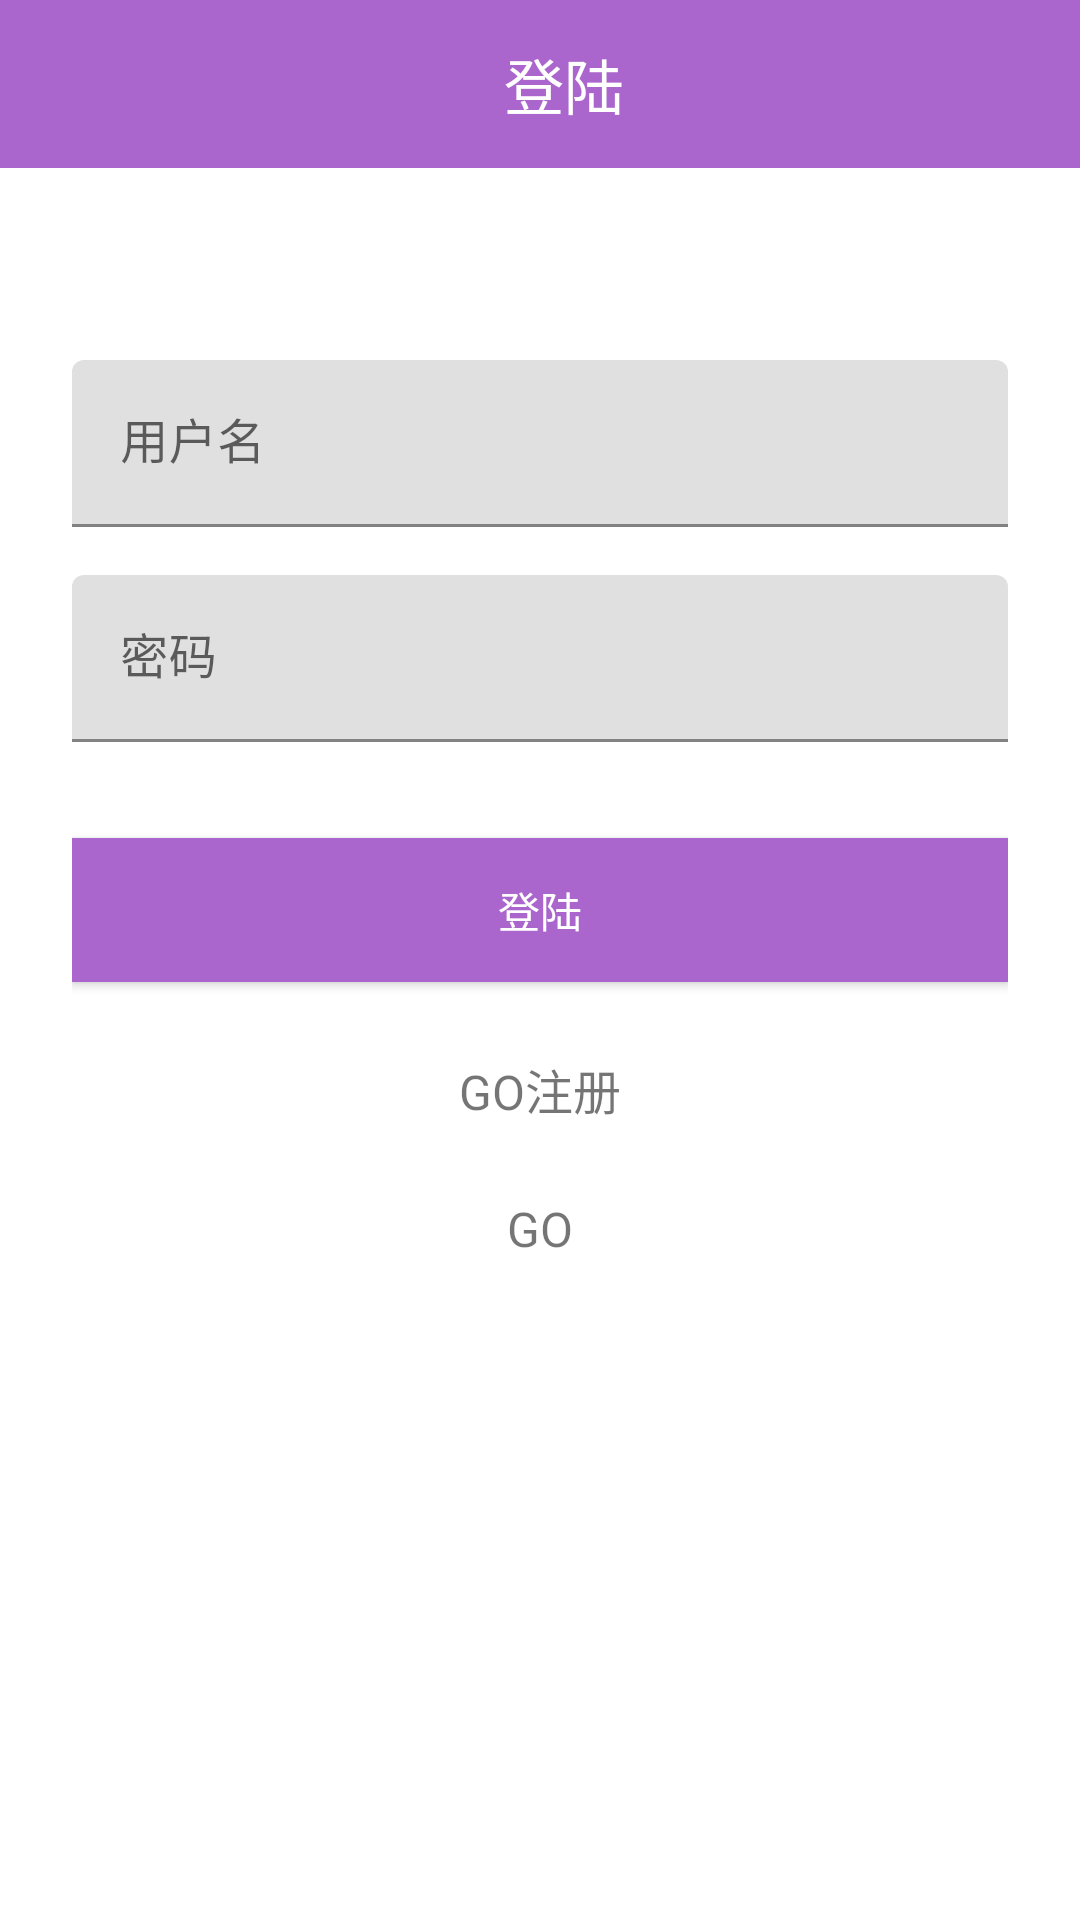

Write the Android layout XML for this screen, with the resource values it uses.
<!-- AndroidManifest.xml: fallback theme Theme.MaterialComponents.DayNight.NoActionBar -->
<!-- res/layout/delegate_sign_in.xml -->
<?xml version="1.0" encoding="utf-8"?>
<android.support.v7.widget.LinearLayoutCompat xmlns:android="http://schemas.android.com/apk/res/android"
    xmlns:tools="http://schemas.android.com/tools"
    android:layout_width="match_parent"
    android:layout_height="match_parent"
    android:orientation="vertical">

    <android.support.v7.widget.Toolbar
        android:layout_width="match_parent"
        android:layout_height="wrap_content"
        android:background="@android:color/holo_purple">

        <android.support.v7.widget.AppCompatTextView
            android:layout_width="match_parent"
            android:layout_height="match_parent"
            android:gravity="center"
            android:text="@string/sign_in"
            android:textColor="@android:color/white"
            android:textSize="20sp" />
    </android.support.v7.widget.Toolbar>

    <android.support.v4.widget.NestedScrollView
        android:layout_width="match_parent"
        android:layout_height="match_parent">

        <android.support.v7.widget.LinearLayoutCompat
            android:layout_width="match_parent"
            android:layout_height="wrap_content"
            android:orientation="vertical"
            android:paddingEnd="24dp"
            android:paddingStart="24dp"
            android:paddingTop="56dp">

            <android.support.design.widget.TextInputLayout
                android:layout_width="match_parent"
                android:layout_height="wrap_content"
                android:layout_marginBottom="8dp"
                android:layout_marginTop="8dp">

                <android.support.design.widget.TextInputEditText
                    android:id="@+id/edit_sign_in_username"
                    android:layout_width="match_parent"
                    android:layout_height="wrap_content"
                    android:hint="@string/input_username"
                    android:inputType="text"
                    tools:ignore="HardcodedText" />
            </android.support.design.widget.TextInputLayout>

            <android.support.design.widget.TextInputLayout
                android:layout_width="match_parent"
                android:layout_height="wrap_content"
                android:layout_marginBottom="8dp"
                android:layout_marginTop="8dp">

                <android.support.design.widget.TextInputEditText
                    android:id="@+id/edit_sign_in_password"
                    android:layout_width="match_parent"
                    android:layout_height="wrap_content"
                    android:hint="@string/input_password"
                    android:inputType="textPassword"
                    tools:ignore="HardcodedText" />
            </android.support.design.widget.TextInputLayout>

            
            <android.support.v7.widget.AppCompatButton
                android:id="@+id/btn_sign_in"
                android:layout_width="match_parent"
                android:layout_height="wrap_content"
                android:layout_marginBottom="24dp"
                android:layout_marginTop="24dp"
                android:background="@android:color/holo_purple"
                android:gravity="center"
                android:padding="12dp"
                android:text="@string/sign_in"
                android:textColor="@android:color/white"
                tools:ignore="HardcodedText" />

            <android.support.v7.widget.AppCompatTextView
                android:id="@+id/tv_link_sign_up"
                android:layout_width="match_parent"
                android:layout_height="wrap_content"
                android:layout_marginBottom="24dp"
                android:gravity="center"
                android:text="@string/go_sign_up"
                android:textSize="16sp"
                tools:ignore="HardcodedText" />

            <android.support.v7.widget.AppCompatTextView
                android:id="@+id/tv_link_go"
                android:layout_width="match_parent"
                android:layout_height="wrap_content"
                android:layout_marginBottom="24dp"
                android:gravity="center"
                android:text="GO"
                android:textSize="16sp"
                tools:ignore="HardcodedText" />

        </android.support.v7.widget.LinearLayoutCompat>
    </android.support.v4.widget.NestedScrollView>
</android.support.v7.widget.LinearLayoutCompat>
<!-- resources referenced by this layout -->
<resources>
  <string name="go_sign_up">GO注册</string>
  <string name="input_password">密码</string>
  <string name="input_username">用户名</string>
  <string name="sign_in">登陆</string>
</resources>
